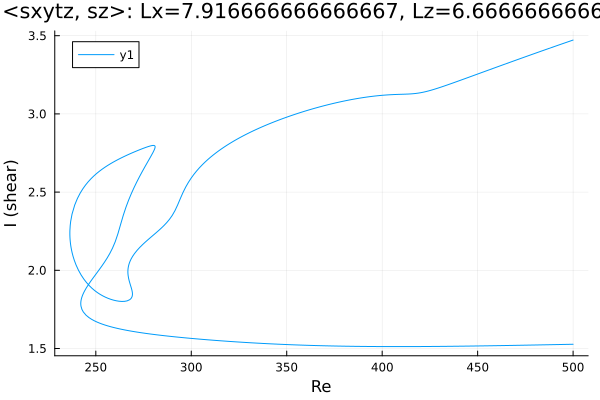

The table this chart was drawn from, first rows:
Re, shear
500.0, 3.472
499.2, 3.469
497.8, 3.463
496.4, 3.457
494.9, 3.451
493.5, 3.445
492.1, 3.439
490.7, 3.433
489.3, 3.427
487.9, 3.421
486.5, 3.415
485, 3.409
483.6, 3.403
482.2, 3.397
480.8, 3.39
479.4, 3.384
478, 3.378
476.6, 3.372
475.1, 3.366
473.7, 3.36
472.3, 3.354
470.9, 3.347
469.5, 3.341
468.1, 3.335
466.7, 3.329
465.2, 3.323
463.8, 3.316
462.4, 3.31
461, 3.304
459.6, 3.298
458.2, 3.291
456.8, 3.285
455.3, 3.279
453.9, 3.272
452.5, 3.266
451.1, 3.26
449.7, 3.254
448.3, 3.247
446.9, 3.241
445.4, 3.235
444, 3.228
442.6, 3.222
441.2, 3.216
439.8, 3.21
438.4, 3.204
437, 3.197
435.5, 3.191
434.1, 3.185
432.7, 3.179
431.3, 3.173
429.9, 3.168
428.5, 3.162
427.1, 3.157
425.6, 3.152
424.2, 3.147
422.8, 3.142
421.4, 3.139
420, 3.135
418.9, 3.133
417.4, 3.131
... 617 more rows
